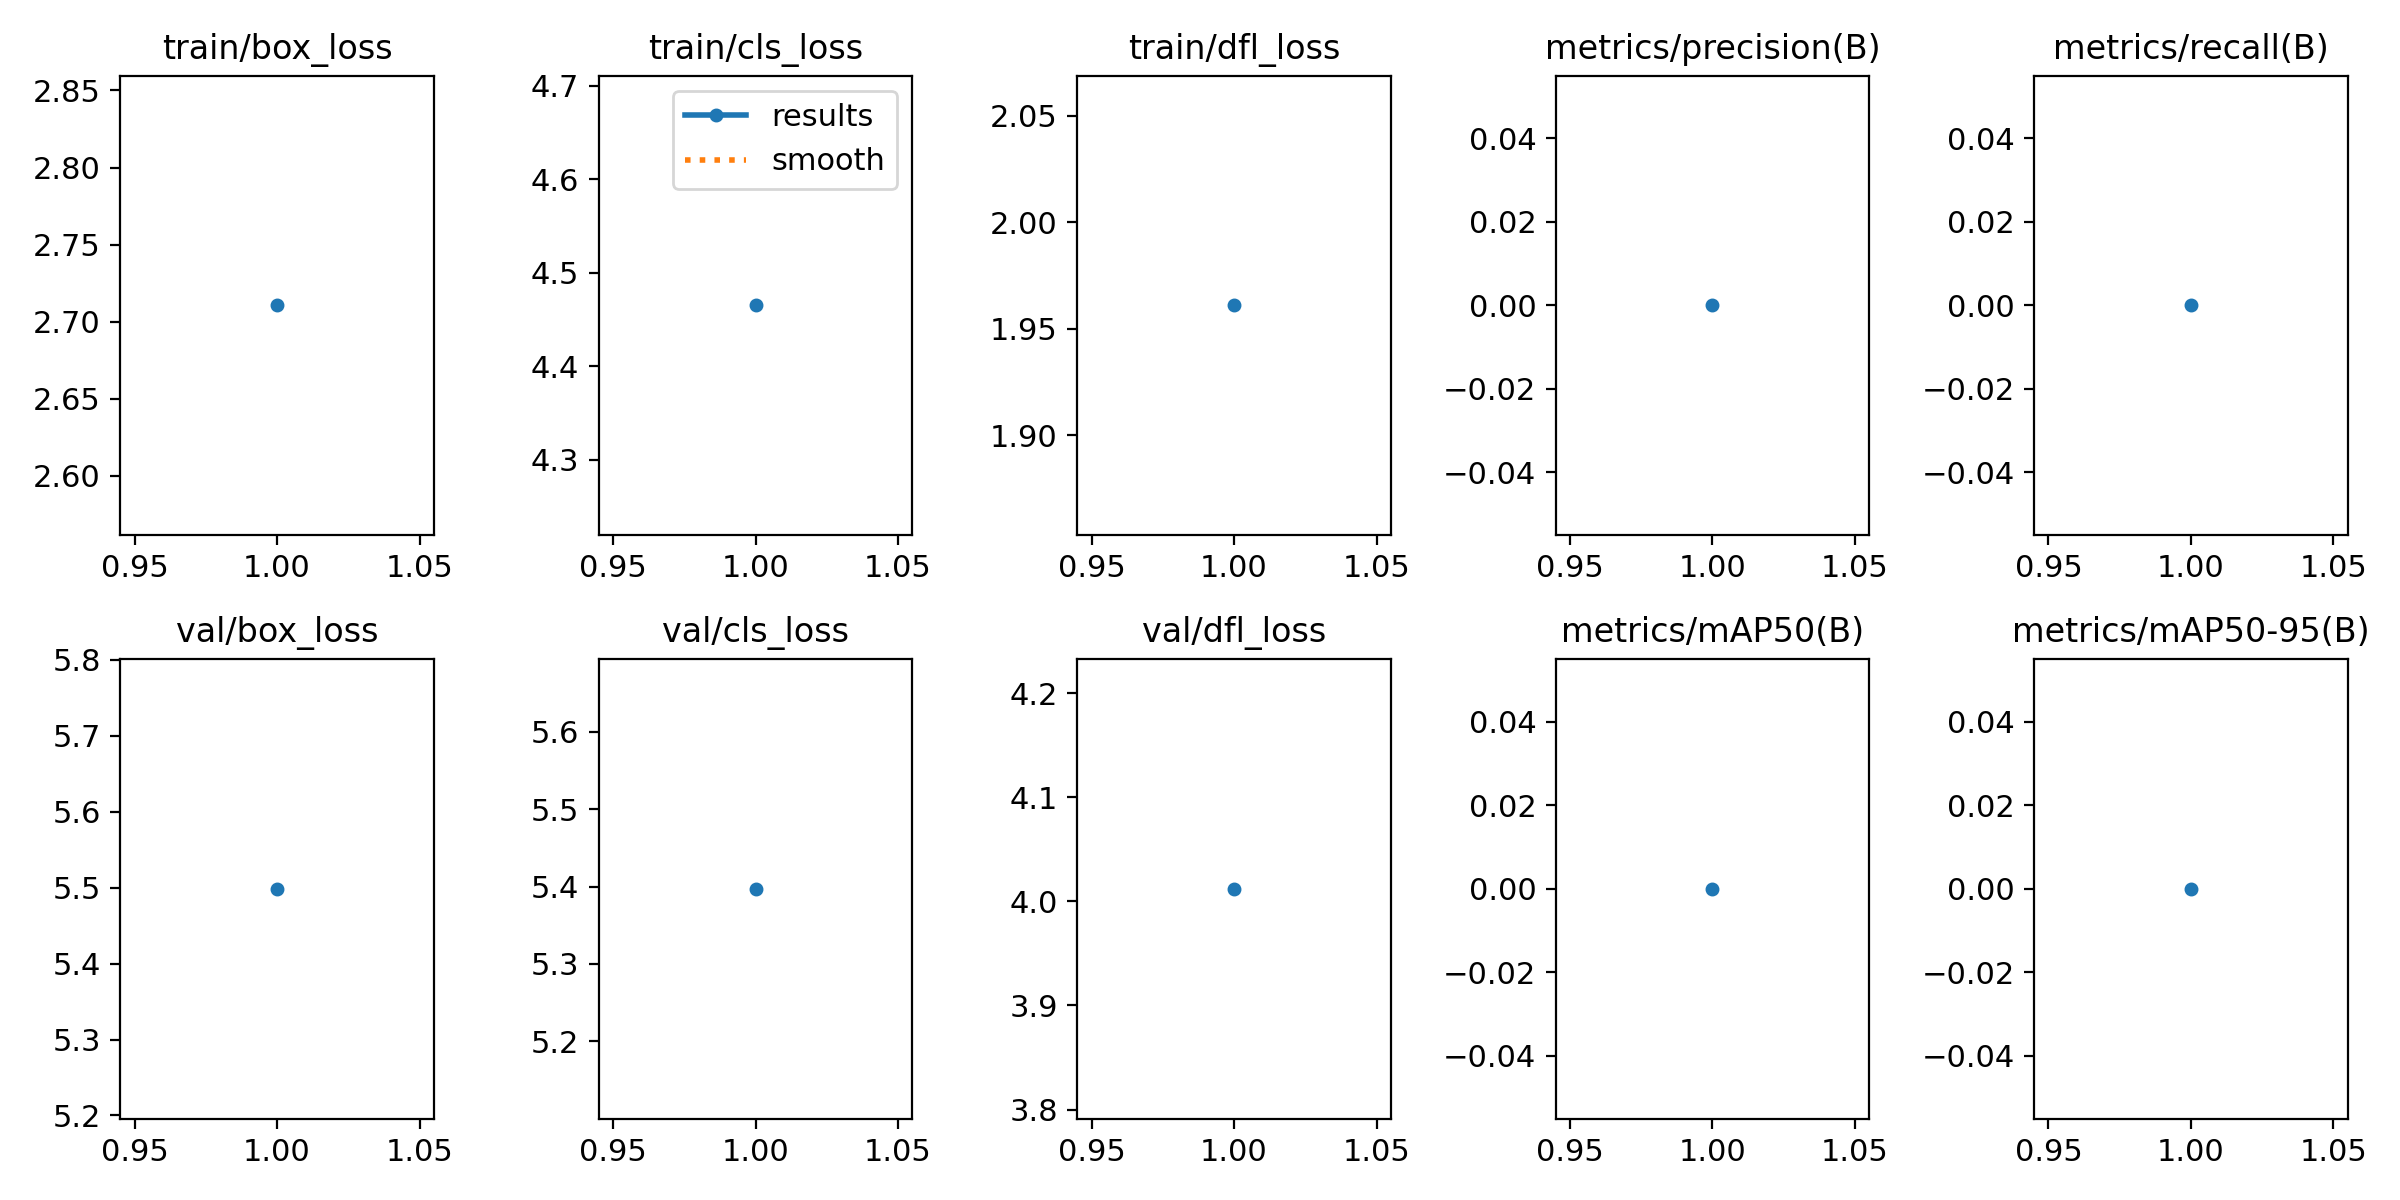

The file beside this chart, header and first rows:
epoch, time, train/box_loss, train/cls_loss, train/dfl_loss, metrics/precision(B), metrics/recall(B), metrics/mAP50(B), metrics/mAP50-95(B), val/box_loss, val/cls_loss, val/dfl_loss, lr/pg0, lr/pg1, lr/pg2
1, 56.42, 2.711, 4.465, 1.961, 0, 0, 0, 0, 5.498, 5.397, 4.012, 0.00018, 0.00018, 0.00018
